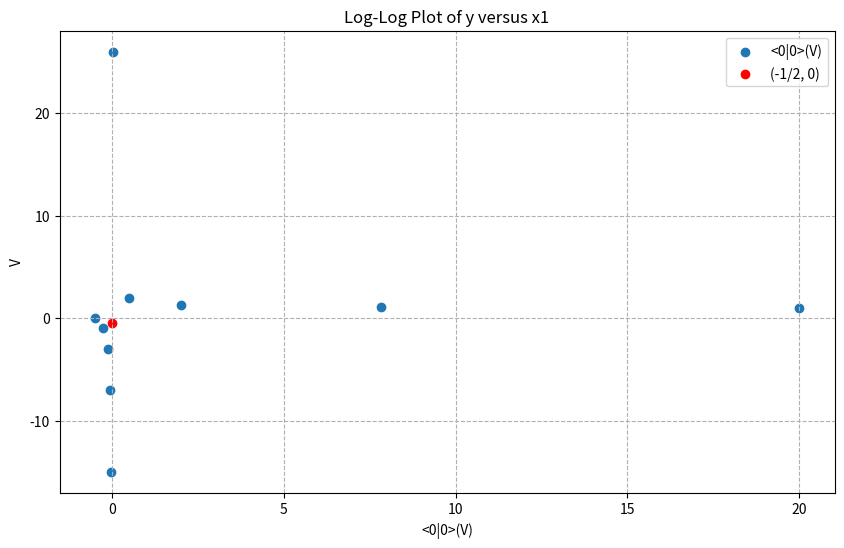

Source code (Python):
# -*- coding: utf-8 -*-
"""
Created on Fri May 31 15:19:59 2024

[redacted]
"""
import numpy as np
import pandas as pd
import matplotlib.pyplot as plt
#first value is V, then 00 then 22
data_set=[[-1/2,0,1],
    [-1/4,-1,2],
    [-1/8,-3,4],
    [-1/16,-7,8],
    [-1/32,-15,16],
    #[-1/2500,-1249,1250],
    #[1/250,126,-125],
    [1/25,26,-25],
    [1/2,2,-1],
    [2,1.25,-0.25],
    [20,1.025,-0.025],
    [7.825,1.0638977635782747,-0.06389776357827476]
    ]


# Extracting values for plotting
y_values = [item[0] for item in data_set]
x1_values = [item[1] for item in data_set]
x2_values = [item[2] for item in data_set]

red_point_x = 0
red_point_y = -1/2
# Plot for x1 values
plt.figure(figsize=(10, 6))
plt.scatter(y_values, x1_values, label='<0|0>(V)', marker='o',linestyle='-')
plt.scatter(red_point_x, red_point_y, color='red', label='(-1/2, 0)', marker='o')

# plt.xscale('log')
# plt.yscale('log')
plt.xlabel('<0|0>(V)')
plt.ylabel('V')
plt.title('Log-Log Plot of y versus x1')

plt.legend()

plt.grid(True, which="both", ls="--")
plt.show()

# # Plot for x2 values
# plt.figure(figsize=(10, 6))
# plt.scatter(x2_values, y_values, label='x2(y)', marker='x')
# #plt.xscale('log')
# #plt.yscale('log')
# plt.xlabel('x2')
# plt.ylabel('y')
# plt.title('Log-Log Plot of y versus x2')
# plt.legend()
# plt.grid(True, which="both", ls="--")
# plt.show()